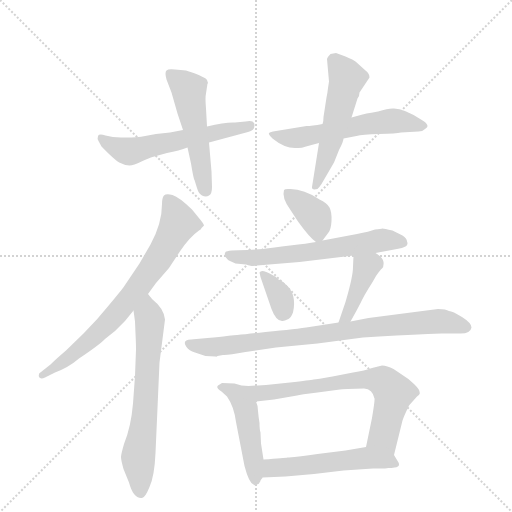
t = 0.00 s
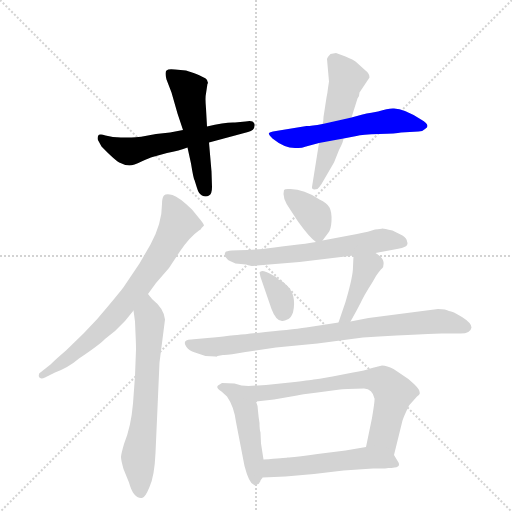
t = 1.96 s
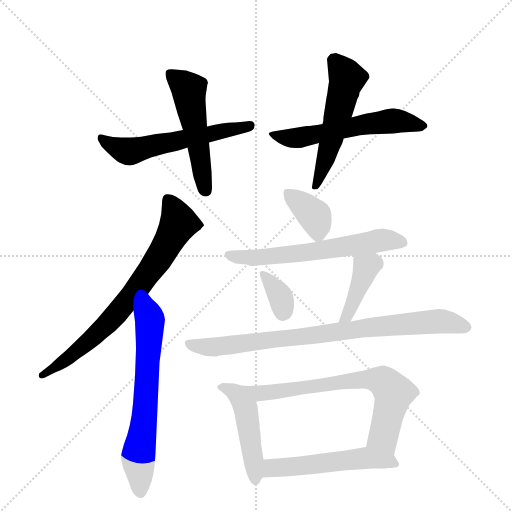
t = 3.92 s
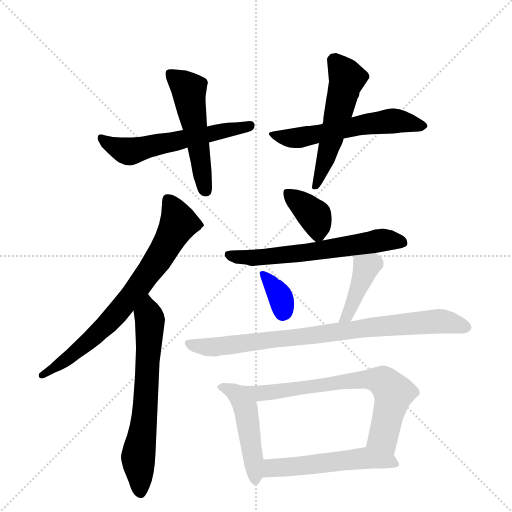
t = 5.87 s
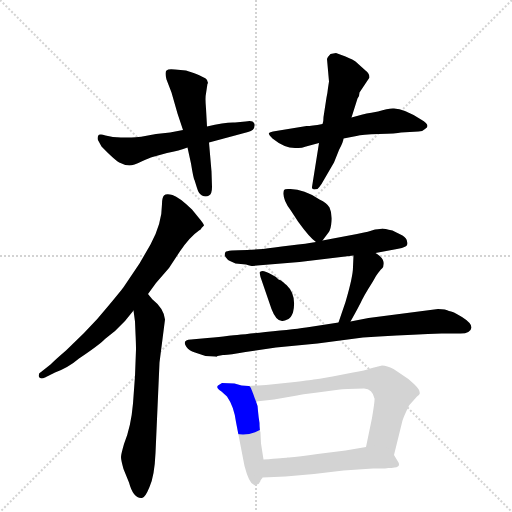
t = 7.83 s
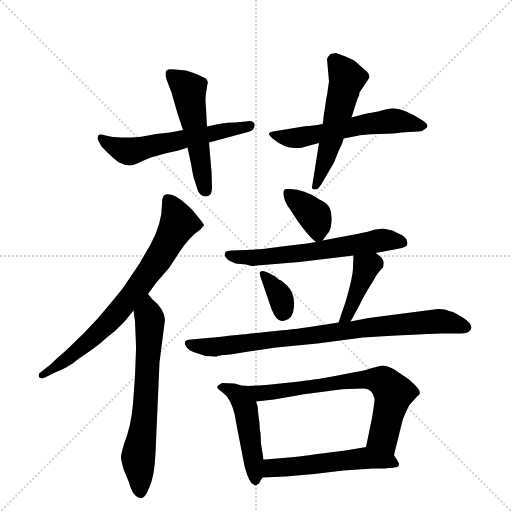
t = 9.79 s

The animated SVG that drew these frames (rendered in a browser with its animation timeline set to each time). Animation: 14 CSS @keyframes rules; one cycle of 9.79 s.

<svg version="1.1" viewBox="0 0 1024 1024" xmlns="http://www.w3.org/2000/svg">
  <g stroke="lightgray" stroke-dasharray="1,1" stroke-width="1" transform="scale(4, 4)">
    <line x1="0" y1="0" x2="256" y2="256"></line>
    <line x1="256" y1="0" x2="0" y2="256"></line>
    <line x1="128" y1="0" x2="128" y2="256"></line>
    <line x1="0" y1="128" x2="256" y2="128"></line>
  </g>
  <g transform="scale(1, -1) translate(0, -855)">
    <style type="text/css">
      
        @keyframes keyframes0 {
          from {
            stroke: blue;
            stroke-dashoffset: 563;
            stroke-width: 128;
          }
          65% {
            animation-timing-function: step-end;
            stroke: blue;
            stroke-dashoffset: 0;
            stroke-width: 128;
          }
          to {
            stroke: black;
            stroke-width: 1024;
          }
        }
        #make-me-a-hanzi-animation-0 {
          animation: keyframes0 0.7081705729166666s both;
          animation-delay: 0s;
          animation-timing-function: linear;
        }
      
        @keyframes keyframes1 {
          from {
            stroke: blue;
            stroke-dashoffset: 510;
            stroke-width: 128;
          }
          62% {
            animation-timing-function: step-end;
            stroke: blue;
            stroke-dashoffset: 0;
            stroke-width: 128;
          }
          to {
            stroke: black;
            stroke-width: 1024;
          }
        }
        #make-me-a-hanzi-animation-1 {
          animation: keyframes1 0.6650390625s both;
          animation-delay: 0.7081705729166666s;
          animation-timing-function: linear;
        }
      
        @keyframes keyframes2 {
          from {
            stroke: blue;
            stroke-dashoffset: 560;
            stroke-width: 128;
          }
          65% {
            animation-timing-function: step-end;
            stroke: blue;
            stroke-dashoffset: 0;
            stroke-width: 128;
          }
          to {
            stroke: black;
            stroke-width: 1024;
          }
        }
        #make-me-a-hanzi-animation-2 {
          animation: keyframes2 0.7057291666666666s both;
          animation-delay: 1.3732096354166665s;
          animation-timing-function: linear;
        }
      
        @keyframes keyframes3 {
          from {
            stroke: blue;
            stroke-dashoffset: 520;
            stroke-width: 128;
          }
          63% {
            animation-timing-function: step-end;
            stroke: blue;
            stroke-dashoffset: 0;
            stroke-width: 128;
          }
          to {
            stroke: black;
            stroke-width: 1024;
          }
        }
        #make-me-a-hanzi-animation-3 {
          animation: keyframes3 0.6731770833333334s both;
          animation-delay: 2.078938802083333s;
          animation-timing-function: linear;
        }
      
        @keyframes keyframes4 {
          from {
            stroke: blue;
            stroke-dashoffset: 725;
            stroke-width: 128;
          }
          70% {
            animation-timing-function: step-end;
            stroke: blue;
            stroke-dashoffset: 0;
            stroke-width: 128;
          }
          to {
            stroke: black;
            stroke-width: 1024;
          }
        }
        #make-me-a-hanzi-animation-4 {
          animation: keyframes4 0.8400065104166666s both;
          animation-delay: 2.7521158854166665s;
          animation-timing-function: linear;
        }
      
        @keyframes keyframes5 {
          from {
            stroke: blue;
            stroke-dashoffset: 648;
            stroke-width: 128;
          }
          68% {
            animation-timing-function: step-end;
            stroke: blue;
            stroke-dashoffset: 0;
            stroke-width: 128;
          }
          to {
            stroke: black;
            stroke-width: 1024;
          }
        }
        #make-me-a-hanzi-animation-5 {
          animation: keyframes5 0.77734375s both;
          animation-delay: 3.592122395833333s;
          animation-timing-function: linear;
        }
      
        @keyframes keyframes6 {
          from {
            stroke: blue;
            stroke-dashoffset: 367;
            stroke-width: 128;
          }
          54% {
            animation-timing-function: step-end;
            stroke: blue;
            stroke-dashoffset: 0;
            stroke-width: 128;
          }
          to {
            stroke: black;
            stroke-width: 1024;
          }
        }
        #make-me-a-hanzi-animation-6 {
          animation: keyframes6 0.5486653645833334s both;
          animation-delay: 4.369466145833333s;
          animation-timing-function: linear;
        }
      
        @keyframes keyframes7 {
          from {
            stroke: blue;
            stroke-dashoffset: 607;
            stroke-width: 128;
          }
          66% {
            animation-timing-function: step-end;
            stroke: blue;
            stroke-dashoffset: 0;
            stroke-width: 128;
          }
          to {
            stroke: black;
            stroke-width: 1024;
          }
        }
        #make-me-a-hanzi-animation-7 {
          animation: keyframes7 0.7439778645833334s both;
          animation-delay: 4.918131510416666s;
          animation-timing-function: linear;
        }
      
        @keyframes keyframes8 {
          from {
            stroke: blue;
            stroke-dashoffset: 346;
            stroke-width: 128;
          }
          53% {
            animation-timing-function: step-end;
            stroke: blue;
            stroke-dashoffset: 0;
            stroke-width: 128;
          }
          to {
            stroke: black;
            stroke-width: 1024;
          }
        }
        #make-me-a-hanzi-animation-8 {
          animation: keyframes8 0.5315755208333334s both;
          animation-delay: 5.662109374999999s;
          animation-timing-function: linear;
        }
      
        @keyframes keyframes9 {
          from {
            stroke: blue;
            stroke-dashoffset: 400;
            stroke-width: 128;
          }
          57% {
            animation-timing-function: step-end;
            stroke: blue;
            stroke-dashoffset: 0;
            stroke-width: 128;
          }
          to {
            stroke: black;
            stroke-width: 1024;
          }
        }
        #make-me-a-hanzi-animation-9 {
          animation: keyframes9 0.5755208333333334s both;
          animation-delay: 6.193684895833332s;
          animation-timing-function: linear;
        }
      
        @keyframes keyframes10 {
          from {
            stroke: blue;
            stroke-dashoffset: 815;
            stroke-width: 128;
          }
          73% {
            animation-timing-function: step-end;
            stroke: blue;
            stroke-dashoffset: 0;
            stroke-width: 128;
          }
          to {
            stroke: black;
            stroke-width: 1024;
          }
        }
        #make-me-a-hanzi-animation-10 {
          animation: keyframes10 0.9132486979166666s both;
          animation-delay: 6.769205729166665s;
          animation-timing-function: linear;
        }
      
        @keyframes keyframes11 {
          from {
            stroke: blue;
            stroke-dashoffset: 472;
            stroke-width: 128;
          }
          61% {
            animation-timing-function: step-end;
            stroke: blue;
            stroke-dashoffset: 0;
            stroke-width: 128;
          }
          to {
            stroke: black;
            stroke-width: 1024;
          }
        }
        #make-me-a-hanzi-animation-11 {
          animation: keyframes11 0.6341145833333334s both;
          animation-delay: 7.682454427083332s;
          animation-timing-function: linear;
        }
      
        @keyframes keyframes12 {
          from {
            stroke: blue;
            stroke-dashoffset: 676;
            stroke-width: 128;
          }
          69% {
            animation-timing-function: step-end;
            stroke: blue;
            stroke-dashoffset: 0;
            stroke-width: 128;
          }
          to {
            stroke: black;
            stroke-width: 1024;
          }
        }
        #make-me-a-hanzi-animation-12 {
          animation: keyframes12 0.8001302083333334s both;
          animation-delay: 8.316569010416666s;
          animation-timing-function: linear;
        }
      
        @keyframes keyframes13 {
          from {
            stroke: blue;
            stroke-dashoffset: 519;
            stroke-width: 128;
          }
          63% {
            animation-timing-function: step-end;
            stroke: blue;
            stroke-dashoffset: 0;
            stroke-width: 128;
          }
          to {
            stroke: black;
            stroke-width: 1024;
          }
        }
        #make-me-a-hanzi-animation-13 {
          animation: keyframes13 0.67236328125s both;
          animation-delay: 9.11669921875s;
          animation-timing-function: linear;
        }
      
    </style>
    
      <path d="M 366 595 L 340 590 L 312 587 Q 277 580 263 580 L 242 580 Q 225 580 211 584 Q 198 588 196 583 Q 194 577 197 573 L 203 562 Q 232 532 241 529 Q 251 524 259 524 Q 267 524 283 532 Q 300 540 305 541 L 334 549 Q 359 554 375 560 L 418 570 L 496 591 Q 509 594 509 604 Q 510 609 505 612 Q 500 614 491 612 L 470 610 Q 451 611 414 602 L 366 595 Z" fill="lightgray"></path>
    
      <path d="M 416 689 L 414 695 Q 411 701 378 712 L 372 714 L 350 716 Q 337 718 333 714 Q 329 710 333 696 L 343 670 L 355 628 L 366 595 L 375 560 L 382 528 Q 387 497 389 495 L 394 479 Q 397 468 404 464 Q 412 460 418 464 Q 424 467 424 481 L 423 512 L 418 570 L 414 602 L 412 638 Q 410 660 412 668 L 415 688 Q 416 688 416 689 Z" fill="lightgray"></path>
    
      <path d="M 645 607 Q 623 603 613 603 L 546 592 Q 540 591 538 589 Q 536 587 545 578 Q 571 557 594 559 Q 601 558 612 562 L 638 569 L 687 578 L 713 583 Q 724 586 758 587 Q 793 588 802 590 L 837 592 Q 845 592 850 597 Q 863 604 842 616 Q 808 638 788 638 Q 778 639 756 632 Q 726 627 725 626 L 703 620 L 645 607 Z" fill="lightgray"></path>
    
      <path d="M 719 670 L 739 700 Q 739 708 731 714 L 711 732 Q 708 735 691 742 L 672 749 L 661 747 Q 655 741 654 737 L 658 692 L 656 679 Q 655 669 653 660 L 647 621 Q 647 611 645 607 L 638 569 L 624 481 Q 623 474 635 477 Q 639 481 643 487 L 668 530 L 678 555 Q 687 572 687 578 L 703 620 L 715 658 Q 719 662 719 670 Z" fill="lightgray"></path>
    
      <path d="M 296 267 L 312 289 L 338 319 L 359 351 Q 379 381 398 394 Q 403 397 403 399 L 408 404 Q 408 407 397 420 L 384 436 Q 358 461 345 465 Q 332 468 328 464 Q 324 460 324 447 Q 324 408 301 366 L 279 328 L 248 282 Q 244 276 219 246 Q 195 216 168 189 L 132 154 Q 111 136 101 126 L 82 111 Q 76 109 78 101 Q 81 96 90 100 L 110 110 Q 137 120 158 138 Q 197 164 210 177 Q 231 192 250 213 L 267 234 L 296 267 Z" fill="lightgray"></path>
    
      <path d="M 272 156 L 270 103 L 266 48 Q 262 1 248 -33 Q 242 -54 242 -59 Q 242 -65 247 -83 L 258 -110 Q 267 -143 284 -141 Q 290 -141 299 -119 Q 309 -97 311 -51 L 319 130 L 330 216 Q 328 238 304 257 Q 304 258 300 262 L 296 267 C 277 290 263 264 267 234 L 270 212 L 271 188 Q 272 168 272 156 Z" fill="lightgray"></path>
    
      <path d="M 645 374 L 657 390 Q 662 396 663 413 Q 664 430 659 440 Q 654 449 639 456 Q 608 477 581 477 Q 570 478 568 475 Q 563 459 581 435 L 596 412 Q 619 380 632 371 C 639 366 639 366 645 374 Z" fill="lightgray"></path>
    
      <path d="M 751 349 L 794 357 Q 805 359 811 362 Q 817 365 814 372 Q 814 378 805 384 L 785 394 Q 768 398 765 398 Q 762 397 750 396 Q 739 392 714 387 L 645 374 L 632 371 Q 615 368 580 364 Q 545 360 526 357 L 495 355 Q 454 355 451 351 Q 448 346 451 341 Q 455 335 460 333 L 471 328 L 492 326 Q 503 323 505 323 L 599 331 L 707 344 L 751 349 Z" fill="lightgray"></path>
    
      <path d="M 519 310 L 521 301 L 543 237 Q 552 213 564 213 Q 567 212 577 217 Q 582 220 586 230 Q 594 265 573 285 Q 571 286 566 291 Q 561 296 557 296 Q 552 302 543 306 Q 523 318 519 310 Z" fill="lightgray"></path>
    
      <path d="M 701 212 Q 719 244 724 255 Q 729 265 737 278 Q 745 290 752 303 Q 760 315 764 318 Q 768 321 767 331 Q 766 340 751 349 C 726 365 708 374 707 344 L 706 321 Q 706 302 691 251 L 677 210 C 667 182 686 186 701 212 Z" fill="lightgray"></path>
    
      <path d="M 726 180 L 758 182 Q 831 186 883 188 L 918 188 Q 941 187 943 200 Q 943 209 924 221 Q 905 233 898 233 Q 892 237 876 237 L 737 219 L 701 212 L 677 210 L 619 201 Q 594 197 531 191 Q 468 184 454 183 Q 441 181 415 179 L 382 176 Q 363 175 373 161 Q 378 154 390 150 L 411 143 L 431 142 Q 433 141 435 143 L 446 145 Q 454 144 491 151 L 552 160 L 635 168 L 726 180 Z" fill="lightgray"></path>
    
      <path d="M 497 83 L 483 84 L 469 88 L 444 89 L 436 84 Q 431 79 443 72 L 454 62 Q 468 42 472 11 L 489 -77 Q 498 -111 507 -114 Q 511 -117 513 -115 L 516 -113 Q 518 -113 519 -110 Q 521 -108 521 -106 L 523 -103 Q 525 -101 525 -100 L 527 -64 L 522 -32 L 521 -10 Q 519 -4 519 9 Q 517 21 516 33 Q 516 44 512 52 C 502 80 501 83 497 83 Z" fill="lightgray"></path>
    
      <path d="M 580 90 L 532 85 L 497 83 C 467 81 482 49 512 52 L 548 56 L 594 64 Q 600 66 635 70 L 680 76 Q 682 77 695 77 L 728 78 Q 745 77 749 58 Q 750 55 744 19 L 732 -39 C 726 -68 781 -84 788 -55 L 805 14 Q 808 23 818 44 L 834 62 Q 839 66 839 67 Q 840 68 839 72 Q 839 76 828 87 Q 817 98 799 109 L 787 117 Q 774 124 764 124 L 744 119 Q 730 114 706 110 L 665 102 Q 633 96 627 96 Q 621 95 580 90 Z" fill="lightgray"></path>
    
      <path d="M 525 -100 L 571 -98 L 628 -93 L 687 -86 L 746 -82 L 761 -82 Q 771 -82 777 -81 Q 783 -81 789 -80 Q 801 -79 797 -70 L 788 -55 C 774 -32 762 -34 732 -39 L 691 -46 L 635 -53 Q 598 -58 578 -60 L 575 -60 Q 570 -61 527 -64 C 497 -66 495 -101 525 -100 Z" fill="lightgray"></path>
    
    
      <clipPath id="make-me-a-hanzi-clip-0">
        <path d="M 366 595 L 340 590 L 312 587 Q 277 580 263 580 L 242 580 Q 225 580 211 584 Q 198 588 196 583 Q 194 577 197 573 L 203 562 Q 232 532 241 529 Q 251 524 259 524 Q 267 524 283 532 Q 300 540 305 541 L 334 549 Q 359 554 375 560 L 418 570 L 496 591 Q 509 594 509 604 Q 510 609 505 612 Q 500 614 491 612 L 470 610 Q 451 611 414 602 L 366 595 Z"></path>
      </clipPath>
      <path clip-path="url(#make-me-a-hanzi-clip-0)" d="M 204 579 L 220 565 L 256 552 L 498 604" fill="none" id="make-me-a-hanzi-animation-0" stroke-dasharray="435 870" stroke-linecap="round"></path>
    
      <clipPath id="make-me-a-hanzi-clip-1">
        <path d="M 416 689 L 414 695 Q 411 701 378 712 L 372 714 L 350 716 Q 337 718 333 714 Q 329 710 333 696 L 343 670 L 355 628 L 366 595 L 375 560 L 382 528 Q 387 497 389 495 L 394 479 Q 397 468 404 464 Q 412 460 418 464 Q 424 467 424 481 L 423 512 L 418 570 L 414 602 L 412 638 Q 410 660 412 668 L 415 688 Q 416 688 416 689 Z"></path>
      </clipPath>
      <path clip-path="url(#make-me-a-hanzi-clip-1)" d="M 339 709 L 378 672 L 411 474" fill="none" id="make-me-a-hanzi-animation-1" stroke-dasharray="382 764" stroke-linecap="round"></path>
    
      <clipPath id="make-me-a-hanzi-clip-2">
        <path d="M 645 607 Q 623 603 613 603 L 546 592 Q 540 591 538 589 Q 536 587 545 578 Q 571 557 594 559 Q 601 558 612 562 L 638 569 L 687 578 L 713 583 Q 724 586 758 587 Q 793 588 802 590 L 837 592 Q 845 592 850 597 Q 863 604 842 616 Q 808 638 788 638 Q 778 639 756 632 Q 726 627 725 626 L 703 620 L 645 607 Z"></path>
      </clipPath>
      <path clip-path="url(#make-me-a-hanzi-clip-2)" d="M 544 585 L 602 580 L 779 613 L 844 606" fill="none" id="make-me-a-hanzi-animation-2" stroke-dasharray="432 864" stroke-linecap="round"></path>
    
      <clipPath id="make-me-a-hanzi-clip-3">
        <path d="M 719 670 L 739 700 Q 739 708 731 714 L 711 732 Q 708 735 691 742 L 672 749 L 661 747 Q 655 741 654 737 L 658 692 L 656 679 Q 655 669 653 660 L 647 621 Q 647 611 645 607 L 638 569 L 624 481 Q 623 474 635 477 Q 639 481 643 487 L 668 530 L 678 555 Q 687 572 687 578 L 703 620 L 715 658 Q 719 662 719 670 Z"></path>
      </clipPath>
      <path clip-path="url(#make-me-a-hanzi-clip-3)" d="M 669 734 L 694 698 L 664 579 L 632 487" fill="none" id="make-me-a-hanzi-animation-3" stroke-dasharray="392 784" stroke-linecap="round"></path>
    
      <clipPath id="make-me-a-hanzi-clip-4">
        <path d="M 296 267 L 312 289 L 338 319 L 359 351 Q 379 381 398 394 Q 403 397 403 399 L 408 404 Q 408 407 397 420 L 384 436 Q 358 461 345 465 Q 332 468 328 464 Q 324 460 324 447 Q 324 408 301 366 L 279 328 L 248 282 Q 244 276 219 246 Q 195 216 168 189 L 132 154 Q 111 136 101 126 L 82 111 Q 76 109 78 101 Q 81 96 90 100 L 110 110 Q 137 120 158 138 Q 197 164 210 177 Q 231 192 250 213 L 267 234 L 296 267 Z"></path>
      </clipPath>
      <path clip-path="url(#make-me-a-hanzi-clip-4)" d="M 334 457 L 358 409 L 318 339 L 264 265 L 203 196 L 134 137 L 84 104" fill="none" id="make-me-a-hanzi-animation-4" stroke-dasharray="597 1194" stroke-linecap="round"></path>
    
      <clipPath id="make-me-a-hanzi-clip-5">
        <path d="M 272 156 L 270 103 L 266 48 Q 262 1 248 -33 Q 242 -54 242 -59 Q 242 -65 247 -83 L 258 -110 Q 267 -143 284 -141 Q 290 -141 299 -119 Q 309 -97 311 -51 L 319 130 L 330 216 Q 328 238 304 257 Q 304 258 300 262 L 296 267 C 277 290 263 264 267 234 L 270 212 L 271 188 Q 272 168 272 156 Z"></path>
      </clipPath>
      <path clip-path="url(#make-me-a-hanzi-clip-5)" d="M 293 260 L 300 213 L 289 18 L 277 -50 L 281 -130" fill="none" id="make-me-a-hanzi-animation-5" stroke-dasharray="520 1040" stroke-linecap="round"></path>
    
      <clipPath id="make-me-a-hanzi-clip-6">
        <path d="M 645 374 L 657 390 Q 662 396 663 413 Q 664 430 659 440 Q 654 449 639 456 Q 608 477 581 477 Q 570 478 568 475 Q 563 459 581 435 L 596 412 Q 619 380 632 371 C 639 366 639 366 645 374 Z"></path>
      </clipPath>
      <path clip-path="url(#make-me-a-hanzi-clip-6)" d="M 576 469 L 631 420 L 636 383" fill="none" id="make-me-a-hanzi-animation-6" stroke-dasharray="239 478" stroke-linecap="round"></path>
    
      <clipPath id="make-me-a-hanzi-clip-7">
        <path d="M 751 349 L 794 357 Q 805 359 811 362 Q 817 365 814 372 Q 814 378 805 384 L 785 394 Q 768 398 765 398 Q 762 397 750 396 Q 739 392 714 387 L 645 374 L 632 371 Q 615 368 580 364 Q 545 360 526 357 L 495 355 Q 454 355 451 351 Q 448 346 451 341 Q 455 335 460 333 L 471 328 L 492 326 Q 503 323 505 323 L 599 331 L 707 344 L 751 349 Z"></path>
      </clipPath>
      <path clip-path="url(#make-me-a-hanzi-clip-7)" d="M 456 346 L 527 340 L 760 375 L 804 370" fill="none" id="make-me-a-hanzi-animation-7" stroke-dasharray="479 958" stroke-linecap="round"></path>
    
      <clipPath id="make-me-a-hanzi-clip-8">
        <path d="M 519 310 L 521 301 L 543 237 Q 552 213 564 213 Q 567 212 577 217 Q 582 220 586 230 Q 594 265 573 285 Q 571 286 566 291 Q 561 296 557 296 Q 552 302 543 306 Q 523 318 519 310 Z"></path>
      </clipPath>
      <path clip-path="url(#make-me-a-hanzi-clip-8)" d="M 525 307 L 562 259 L 566 230" fill="none" id="make-me-a-hanzi-animation-8" stroke-dasharray="218 436" stroke-linecap="round"></path>
    
      <clipPath id="make-me-a-hanzi-clip-9">
        <path d="M 701 212 Q 719 244 724 255 Q 729 265 737 278 Q 745 290 752 303 Q 760 315 764 318 Q 768 321 767 331 Q 766 340 751 349 C 726 365 708 374 707 344 L 706 321 Q 706 302 691 251 L 677 210 C 667 182 686 186 701 212 Z"></path>
      </clipPath>
      <path clip-path="url(#make-me-a-hanzi-clip-9)" d="M 715 338 L 733 321 L 694 222 L 683 216" fill="none" id="make-me-a-hanzi-animation-9" stroke-dasharray="272 544" stroke-linecap="round"></path>
    
      <clipPath id="make-me-a-hanzi-clip-10">
        <path d="M 726 180 L 758 182 Q 831 186 883 188 L 918 188 Q 941 187 943 200 Q 943 209 924 221 Q 905 233 898 233 Q 892 237 876 237 L 737 219 L 701 212 L 677 210 L 619 201 Q 594 197 531 191 Q 468 184 454 183 Q 441 181 415 179 L 382 176 Q 363 175 373 161 Q 378 154 390 150 L 411 143 L 431 142 Q 433 141 435 143 L 446 145 Q 454 144 491 151 L 552 160 L 635 168 L 726 180 Z"></path>
      </clipPath>
      <path clip-path="url(#make-me-a-hanzi-clip-10)" d="M 378 168 L 411 161 L 477 165 L 747 202 L 881 213 L 932 201" fill="none" id="make-me-a-hanzi-animation-10" stroke-dasharray="687 1374" stroke-linecap="round"></path>
    
      <clipPath id="make-me-a-hanzi-clip-11">
        <path d="M 497 83 L 483 84 L 469 88 L 444 89 L 436 84 Q 431 79 443 72 L 454 62 Q 468 42 472 11 L 489 -77 Q 498 -111 507 -114 Q 511 -117 513 -115 L 516 -113 Q 518 -113 519 -110 Q 521 -108 521 -106 L 523 -103 Q 525 -101 525 -100 L 527 -64 L 522 -32 L 521 -10 Q 519 -4 519 9 Q 517 21 516 33 Q 516 44 512 52 C 502 80 501 83 497 83 Z"></path>
      </clipPath>
      <path clip-path="url(#make-me-a-hanzi-clip-11)" d="M 444 80 L 482 61 L 492 36 L 511 -109" fill="none" id="make-me-a-hanzi-animation-11" stroke-dasharray="344 688" stroke-linecap="round"></path>
    
      <clipPath id="make-me-a-hanzi-clip-12">
        <path d="M 580 90 L 532 85 L 497 83 C 467 81 482 49 512 52 L 548 56 L 594 64 Q 600 66 635 70 L 680 76 Q 682 77 695 77 L 728 78 Q 745 77 749 58 Q 750 55 744 19 L 732 -39 C 726 -68 781 -84 788 -55 L 805 14 Q 808 23 818 44 L 834 62 Q 839 66 839 67 Q 840 68 839 72 Q 839 76 828 87 Q 817 98 799 109 L 787 117 Q 774 124 764 124 L 744 119 Q 730 114 706 110 L 665 102 Q 633 96 627 96 Q 621 95 580 90 Z"></path>
      </clipPath>
      <path clip-path="url(#make-me-a-hanzi-clip-12)" d="M 503 80 L 528 69 L 716 96 L 768 91 L 787 69 L 767 -18 L 783 -46" fill="none" id="make-me-a-hanzi-animation-12" stroke-dasharray="548 1096" stroke-linecap="round"></path>
    
      <clipPath id="make-me-a-hanzi-clip-13">
        <path d="M 525 -100 L 571 -98 L 628 -93 L 687 -86 L 746 -82 L 761 -82 Q 771 -82 777 -81 Q 783 -81 789 -80 Q 801 -79 797 -70 L 788 -55 C 774 -32 762 -34 732 -39 L 691 -46 L 635 -53 Q 598 -58 578 -60 L 575 -60 Q 570 -61 527 -64 C 497 -66 495 -101 525 -100 Z"></path>
      </clipPath>
      <path clip-path="url(#make-me-a-hanzi-clip-13)" d="M 532 -94 L 541 -83 L 555 -80 L 729 -61 L 788 -71" fill="none" id="make-me-a-hanzi-animation-13" stroke-dasharray="391 782" stroke-linecap="round"></path>
    
  </g>
</svg>
